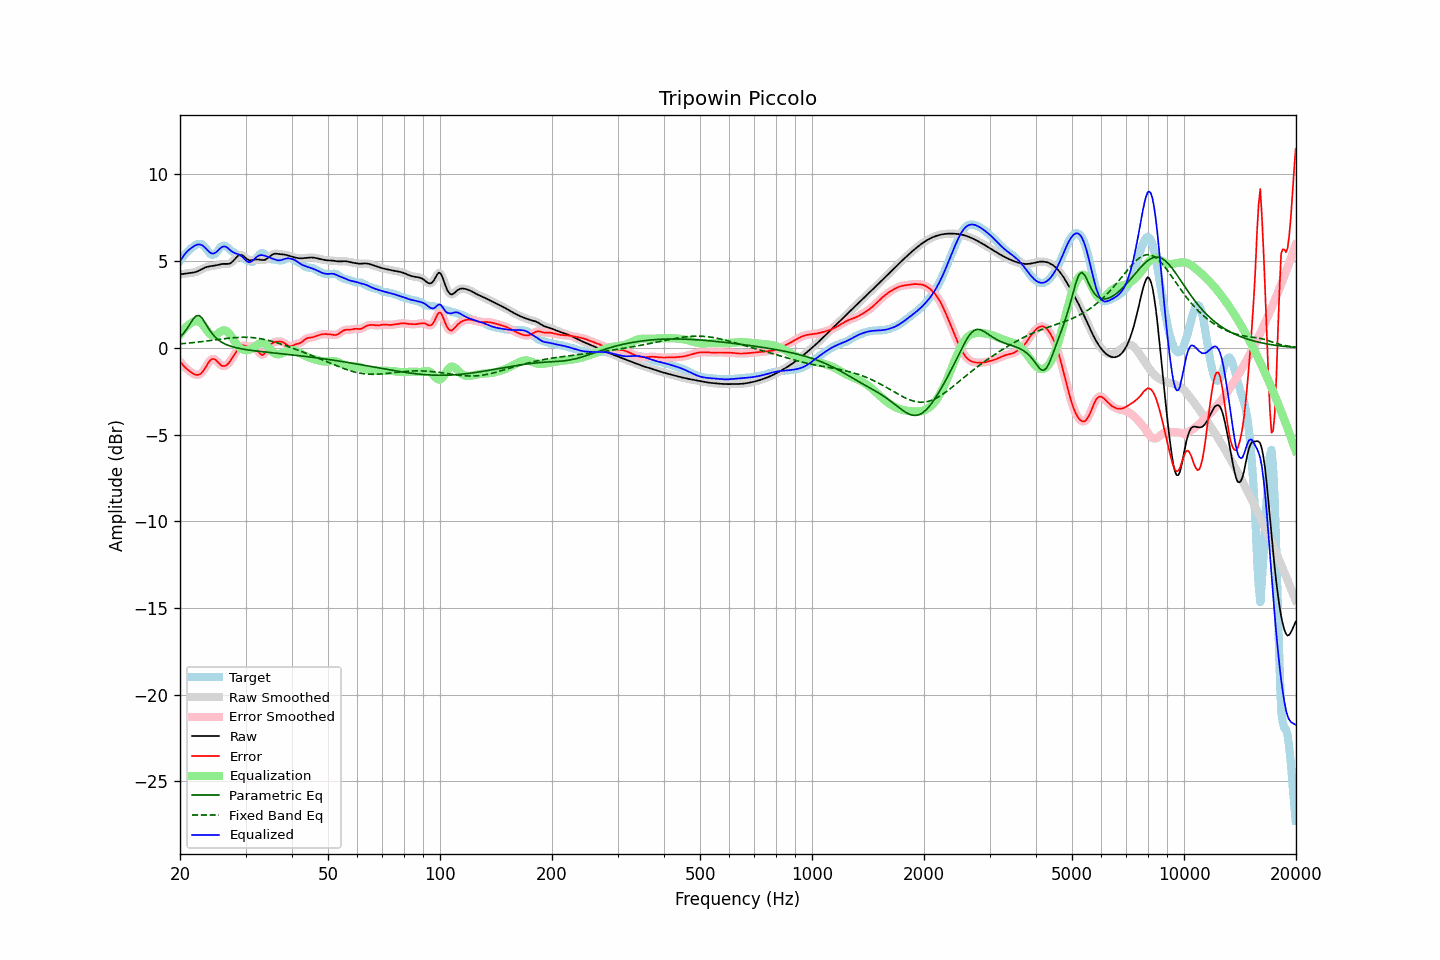

The table this chart was drawn from, first rows:
frequency, raw, error, smoothed, error_smoothed, equalization, parametric_eq, fixed_band_eq, equalized_raw, equalized_smoothed, target
20.00, 4.24, -0.79, 4.24, -0.79, 0.75, 0.63, 0.23, 4.99, 4.99, 5.02
20.20, 4.25, -0.90, 4.25, -0.90, 0.89, 0.72, 0.24, 5.14, 5.14, 5.15
20.40, 4.26, -1.01, 4.26, -1.01, 1.01, 0.81, 0.24, 5.28, 5.28, 5.27
20.61, 4.28, -1.11, 4.28, -1.11, 1.12, 0.93, 0.25, 5.40, 5.40, 5.39
20.81, 4.29, -1.20, 4.29, -1.20, 1.22, 1.05, 0.26, 5.51, 5.51, 5.49
21.02, 4.30, -1.28, 4.30, -1.28, 1.30, 1.20, 0.27, 5.61, 5.61, 5.58
21.23, 4.31, -1.35, 4.31, -1.35, 1.37, 1.34, 0.28, 5.69, 5.69, 5.66
21.44, 4.32, -1.42, 4.32, -1.42, 1.43, 1.49, 0.29, 5.75, 5.75, 5.74
21.66, 4.34, -1.47, 4.34, -1.48, 1.49, 1.63, 0.30, 5.83, 5.82, 5.81
21.87, 4.36, -1.53, 4.36, -1.52, 1.53, 1.74, 0.31, 5.88, 5.88, 5.88
22.09, 4.38, -1.56, 4.38, -1.55, 1.55, 1.84, 0.32, 5.93, 5.93, 5.94
22.31, 4.42, -1.56, 4.42, -1.56, 1.54, 1.86, 0.33, 5.96, 5.96, 5.98
22.54, 4.46, -1.54, 4.46, -1.54, 1.50, 1.86, 0.34, 5.97, 5.97, 6.00
22.76, 4.51, -1.48, 4.51, -1.48, 1.44, 1.77, 0.35, 5.95, 5.95, 5.99
22.99, 4.56, -1.38, 4.56, -1.38, 1.34, 1.68, 0.36, 5.90, 5.90, 5.94
23.22, 4.60, -1.26, 4.60, -1.26, 1.22, 1.54, 0.37, 5.83, 5.83, 5.86
23.45, 4.64, -1.12, 4.64, -1.11, 1.10, 1.39, 0.39, 5.74, 5.74, 5.76
23.69, 4.67, -0.96, 4.67, -0.96, 0.97, 1.24, 0.40, 5.64, 5.64, 5.63
23.92, 4.69, -0.82, 4.69, -0.82, 0.85, 1.08, 0.41, 5.55, 5.55, 5.51
24.16, 4.71, -0.70, 4.71, -0.71, 0.77, 0.95, 0.42, 5.48, 5.48, 5.41
24.40, 4.72, -0.64, 4.72, -0.65, 0.72, 0.82, 0.43, 5.44, 5.44, 5.36
24.65, 4.73, -0.64, 4.73, -0.64, 0.71, 0.71, 0.45, 5.44, 5.44, 5.37
24.89, 4.75, -0.68, 4.75, -0.69, 0.73, 0.61, 0.46, 5.48, 5.48, 5.43
25.14, 4.77, -0.77, 4.77, -0.77, 0.78, 0.53, 0.47, 5.56, 5.56, 5.54
25.39, 4.80, -0.87, 4.80, -0.87, 0.85, 0.45, 0.48, 5.65, 5.65, 5.66
25.65, 4.82, -0.96, 4.82, -0.96, 0.92, 0.38, 0.50, 5.74, 5.74, 5.78
25.91, 4.83, -1.03, 4.83, -1.02, 0.98, 0.32, 0.51, 5.81, 5.81, 5.86
26.16, 4.84, -1.05, 4.84, -1.05, 1.01, 0.27, 0.52, 5.85, 5.85, 5.89
26.43, 4.84, -1.04, 4.84, -1.04, 1.01, 0.22, 0.53, 5.84, 5.84, 5.88
26.69, 4.84, -1.00, 4.84, -0.99, 0.97, 0.18, 0.54, 5.80, 5.80, 5.83
26.96, 4.84, -0.91, 4.84, -0.91, 0.89, 0.14, 0.55, 5.73, 5.73, 5.75
27.23, 4.87, -0.80, 4.87, -0.80, 0.79, 0.11, 0.56, 5.65, 5.66, 5.67
27.50, 4.92, -0.66, 4.93, -0.67, 0.65, 0.08, 0.57, 5.58, 5.58, 5.59
27.77, 5.01, -0.52, 5.01, -0.52, 0.51, 0.05, 0.58, 5.52, 5.52, 5.53
28.05, 5.11, -0.37, 5.11, -0.37, 0.36, 0.03, 0.59, 5.47, 5.47, 5.47
28.33, 5.21, -0.21, 5.21, -0.21, 0.23, 0.01, 0.60, 5.44, 5.44, 5.43
28.62, 5.30, -0.08, 5.29, -0.08, 0.11, -0.02, 0.60, 5.40, 5.40, 5.37
28.90, 5.35, 0.04, 5.34, 0.04, 0.02, -0.04, 0.61, 5.37, 5.36, 5.31
29.19, 5.35, 0.11, 5.35, 0.11, -0.05, -0.05, 0.61, 5.30, 5.30, 5.25
29.48, 5.33, 0.15, 5.32, 0.14, -0.10, -0.07, 0.61, 5.23, 5.22, 5.18
29.78, 5.25, 0.13, 5.25, 0.13, -0.13, -0.09, 0.61, 5.13, 5.13, 5.13
30.08, 5.18, 0.10, 5.18, 0.10, -0.14, -0.10, 0.61, 5.04, 5.04, 5.08
30.38, 5.10, 0.07, 5.11, 0.07, -0.14, -0.12, 0.61, 4.96, 4.97, 5.03
30.68, 5.05, 0.06, 5.06, 0.07, -0.12, -0.13, 0.60, 4.93, 4.94, 5.00
30.99, 5.05, 0.07, 5.05, 0.08, -0.09, -0.14, 0.60, 4.96, 4.96, 4.97
31.30, 5.06, 0.10, 5.05, 0.09, -0.04, -0.16, 0.59, 5.02, 5.02, 4.96
31.61, 5.07, 0.07, 5.07, 0.06, 0.03, -0.17, 0.58, 5.10, 5.10, 5.01
31.93, 5.09, 0.00, 5.09, -0.01, 0.10, -0.18, 0.57, 5.19, 5.19, 5.09
32.24, 5.10, -0.11, 5.10, -0.12, 0.17, -0.19, 0.56, 5.26, 5.26, 5.21
32.57, 5.09, -0.25, 5.09, -0.25, 0.23, -0.20, 0.54, 5.32, 5.32, 5.34
32.89, 5.08, -0.35, 5.08, -0.35, 0.27, -0.21, 0.53, 5.35, 5.35, 5.43
33.22, 5.06, -0.41, 5.06, -0.40, 0.29, -0.22, 0.51, 5.35, 5.35, 5.48
33.55, 5.06, -0.38, 5.07, -0.37, 0.27, -0.23, 0.49, 5.33, 5.33, 5.45
33.89, 5.09, -0.28, 5.09, -0.28, 0.22, -0.24, 0.47, 5.30, 5.31, 5.36
34.23, 5.13, -0.13, 5.14, -0.13, 0.14, -0.25, 0.45, 5.27, 5.27, 5.27
34.57, 5.20, 0.02, 5.20, 0.02, 0.03, -0.26, 0.43, 5.23, 5.24, 5.18
34.92, 5.28, 0.15, 5.28, 0.14, -0.08, -0.27, 0.41, 5.20, 5.20, 5.13
35.27, 5.35, 0.24, 5.35, 0.24, -0.18, -0.28, 0.38, 5.16, 5.16, 5.10
35.62, 5.40, 0.30, 5.40, 0.30, -0.27, -0.29, 0.35, 5.13, 5.13, 5.10
35.97, 5.43, 0.34, 5.42, 0.34, -0.33, -0.30, 0.33, 5.10, 5.09, 5.09
... 635 more rows
